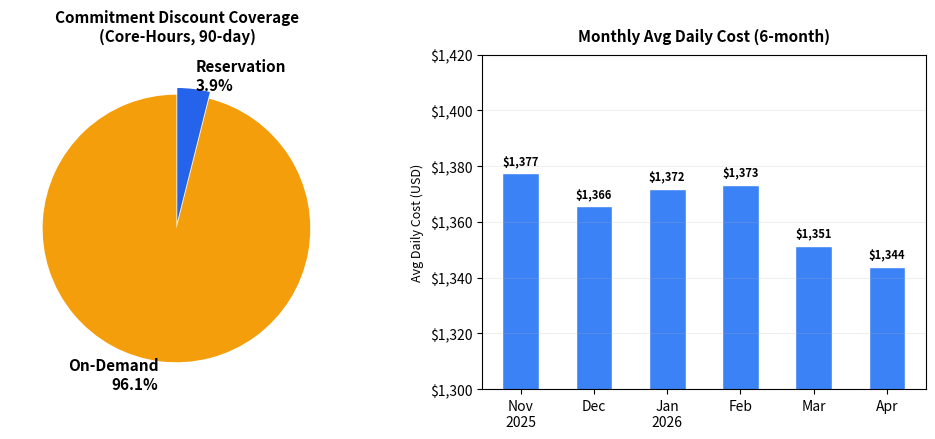

Recreate this plot in Python.
# chart-name: chart4-commitment-monthly
import matplotlib
matplotlib.use('Agg')
import matplotlib.pyplot as plt
import matplotlib.ticker as mticker

fig, (ax1, ax2) = plt.subplots(1, 2, figsize=(10, 4.5))

sizes = [96.08, 3.92]
labels_pie = ['On-Demand\n96.1%', 'Reservation\n3.9%']
colors_pie = ['#f59e0b', '#2563eb']
explode = (0.05, 0)
ax1.pie(sizes, labels=labels_pie, colors=colors_pie, explode=explode, startangle=90, autopct='',
textprops={'fontsize': 11, 'fontweight': 'bold'})
ax1.set_title('Commitment Discount Coverage\n(Core-Hours, 90-day)', fontsize=11, fontweight='bold', pad=10)

month_labels = ['Nov\n2025', 'Dec', 'Jan\n2026', 'Feb', 'Mar', 'Apr']
month_vals = [1377.34, 1365.50, 1371.74, 1373.07, 1351.37, 1343.73]
colors_month = ['#3b82f6'] * 6
bars = ax2.bar(month_labels, month_vals, color=colors_month, width=0.5, edgecolor='white')
for bar, val in zip(bars, month_vals):
    ax2.text(bar.get_x() + bar.get_width() / 2, bar.get_height() + 2, f'${val:,.0f}', ha='center', va='bottom',
fontsize=8, fontweight='bold')
ax2.set_ylim(1300, 1420)
ax2.yaxis.set_major_formatter(mticker.FuncFormatter(lambda x, p: f'${x:,.0f}'))
ax2.set_title('Monthly Avg Daily Cost (6-month)', fontsize=11, fontweight='bold', pad=10)
ax2.set_ylabel('Avg Daily Cost (USD)', fontsize=9)
ax2.grid(axis='y', alpha=0.2)

plt.tight_layout()
plt.savefig('chart4-commitment-monthly.svg', bbox_inches='tight')
plt.close()
